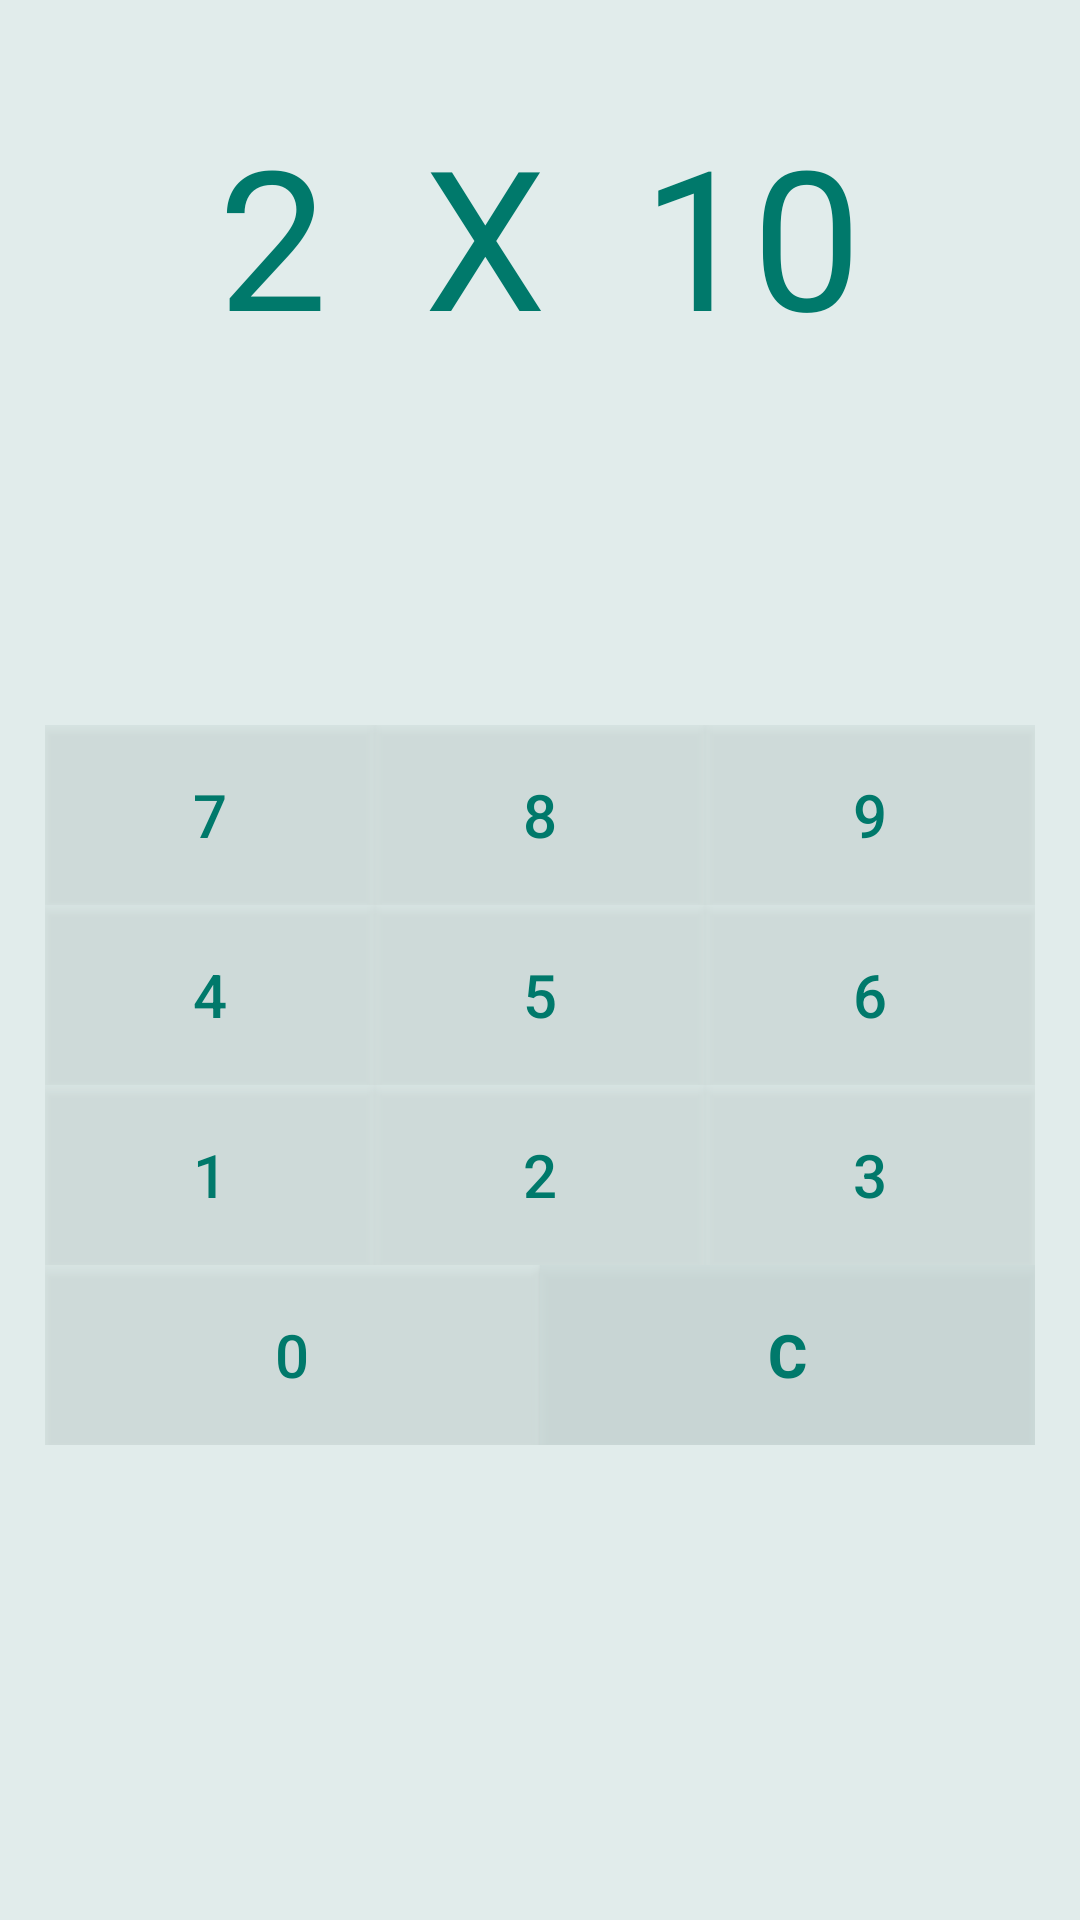

This screen was rendered from an Android layout file. Write that file and the resources it references.
<!-- AndroidManifest.xml: application theme AppTheme -->
<!-- res/layout/desafio_dificil_activity.xml -->
<?xml version="1.0" encoding="utf-8"?>
<LinearLayout xmlns:android="http://schemas.android.com/apk/res/android"
    android:layout_width="match_parent"
    android:layout_height="match_parent"
    android:orientation="vertical"
    android:padding="15dp"
    android:weightSum="1">


    <LinearLayout
        android:layout_width="match_parent"
        android:layout_height="wrap_content"
        android:layout_marginTop="20dp"
        android:gravity="center"
        android:orientation="horizontal"
        android:theme="@style/MultiplicacaoTextView"
        >

        <TextView
            android:id="@+id/txtPadrao"
            android:layout_width="wrap_content"
            android:layout_height="wrap_content"
            android:text="2"/>

        <TextView
            android:layout_width="wrap_content"
            android:layout_height="wrap_content"
            android:text="  X  "/>

        <TextView
            android:id="@+id/txtAlternar"
            android:layout_width="wrap_content"
            android:layout_height="wrap_content"
            android:text="10"/>
    </LinearLayout>

        <TextView
            android:id="@+id/txtResposta"
            android:layout_margin="20dp"
            android:layout_width="match_parent"
            android:layout_height="wrap_content"
            android:gravity="center"
            android:theme="@style/RespostaTextView"/>


    <TableLayout
        android:layout_width="match_parent"
        android:layout_height="match_parent"
        android:layout_marginTop="40dp"
        android:orientation="horizontal"
        android:stretchColumns="0,1,2">

        <TableRow >

            <Button
                android:layout_width="match_parent"
                android:layout_height="60dp"
                android:onClick="addValor"
                android:tag="7"
                android:text="7"
                android:theme="@style/BotaoDesafioDificil"
                android:background="#64cbdad9" />

            <Button
                android:layout_width="match_parent"
                android:layout_height="60dp"
                android:onClick="addValor"
                android:tag="8"
                android:text="8"
                android:theme="@style/BotaoDesafioDificil"
                android:background="#64cbdad9"/>

            <Button
                android:layout_width="match_parent"
                android:layout_height="60dp"
                android:onClick="addValor"
                android:tag="9"
                android:text="9"
                android:theme="@style/BotaoDesafioDificil"
                android:background="#64cbdad9"/>
        </TableRow>

        <TableRow>

            <Button
                android:layout_width="match_parent"
                android:layout_height="60dp"
                android:onClick="addValor"
                android:tag="4"
                android:text="4"
                android:theme="@style/BotaoDesafioDificil"
                android:background="#64cbdad9"/>

            <Button
                android:layout_width="match_parent"
                android:layout_height="60dp"
                android:onClick="addValor"
                android:tag="5"
                android:text="5"
                android:theme="@style/BotaoDesafioDificil"
                android:background="#64cbdad9"/>

            <Button
                android:layout_width="match_parent"
                android:layout_height="60dp"
                android:onClick="addValor"
                android:tag="6"
                android:text="6"
                android:theme="@style/BotaoDesafioDificil"
                android:background="#64cbdad9"/>
        </TableRow>

        <TableRow>

            <Button
                android:layout_width="match_parent"
                android:layout_height="60dp"
                android:onClick="addValor"
                android:tag="1"
                android:text="1"
                android:theme="@style/BotaoDesafioDificil"
                android:background="#64cbdad9"/>

            <Button
                android:layout_width="match_parent"
                android:layout_height="60dp"
                android:onClick="addValor"
                android:tag="2"
                android:text="2"
                android:theme="@style/BotaoDesafioDificil"
                android:background="#64cbdad9"/>

            <Button
                android:layout_width="match_parent"
                android:layout_height="60dp"
                android:onClick="addValor"
                android:tag="3"
                android:text="3"
                android:theme="@style/BotaoDesafioDificil"
                android:background="#64cbdad9"/>
        </TableRow>
        <TableLayout
            android:layout_width="match_parent"
            android:layout_height="wrap_content"
            android:stretchColumns="0,1">
            <TableRow>

                <Button
                    android:layout_width="match_parent"
                    android:layout_height="60dp"
                    android:onClick="addValor"
                    android:tag="0"
                    android:text="0"
                    android:theme="@style/BotaoDesafioDificil"
                    android:background="#64cbdad9"
                    android:id="@+id/button" />

                <Button
                    android:layout_width="wrap_content"
                    android:layout_height="60dp"
                    android:onClick="addValor"
                    android:tag="-1"
                    android:text=" C "
                    android:textStyle="bold"
                    android:theme="@style/BotaoDesafioDificil"
                    android:background="#d2cbdad9"/>
            </TableRow>
        </TableLayout>
    </TableLayout>



</LinearLayout>
<!-- resources referenced by this layout -->
<resources>
  <style name="BotaoDesafioDificil" parent="@android:style/Widget.Button">
          <item name="android:textColor">@color/colorPrimaryDark</item>
          <item name="android:textSize">20sp</item>
      </style>
  <style name="MultiplicacaoTextView" parent="@android:style/Widget.TextView">
          <item name="android:textSize">65sp</item>
          <item name="android:textColor">@color/colorPrimaryDark</item>
      </style>
  <style name="RespostaTextView" parent="@android:style/Widget.TextView">
          <item name="android:textSize">30sp</item>
          <item name="android:textColor">@color/colorPrimary</item>
      </style>
  <style name="AppTheme" parent="Theme.AppCompat.Light.DarkActionBar">
          
          <item name="colorPrimary">@color/colorPrimary</item>
          <item name="colorPrimaryDark">@color/colorPrimaryDark</item>
          <item name="colorAccent">@color/colorAccent</item>
          <item name="android:colorBackground">@color/corFundo</item>
      </style>
  <color name="colorPrimaryDark">#00796B</color>
  <color name="colorPrimary">#00796B</color>
  <color name="colorAccent">#00796B</color>
  <color name="corFundo">#e1eceb</color>
</resources>
